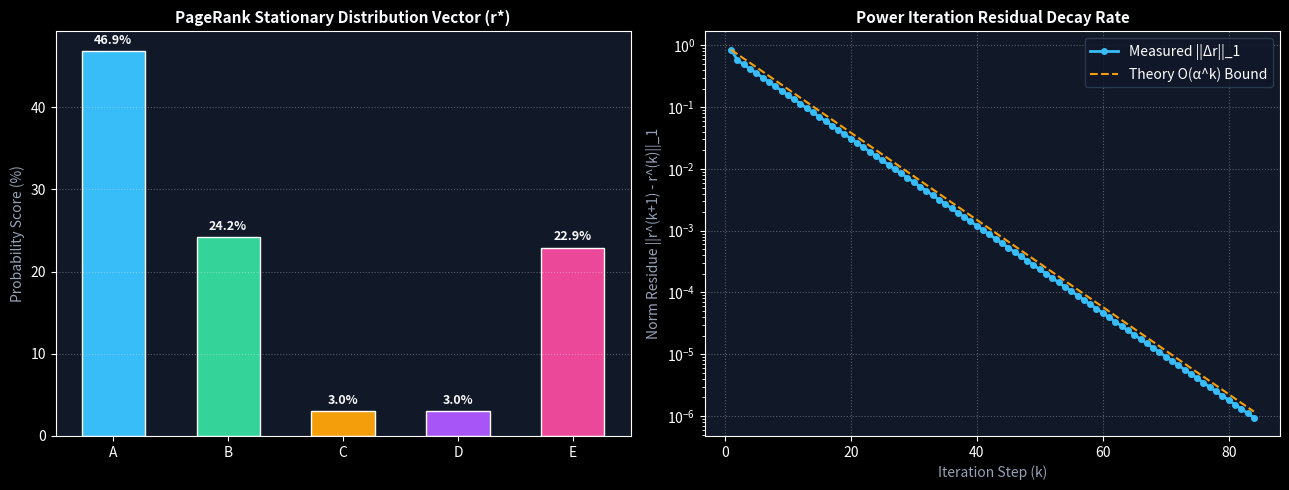

Reproduce this figure in Python. (Note: this script raises an exception after producing the figure.)
"""
=============================================================================
NUMERIX LAB — COMPUTATIONAL MATHEMATICS LABORATORY
Experiment 02: Spectral Graph Theory & PageRank (Power Iteration Method)
=============================================================================

MATHEMATICAL FOUNDATION:
1. Directed Network Graph: G = (V, E) with N nodes.
   Adjacency Matrix A: A_ij = 1 if directed edge j -> i exists, else 0.
   Out-Degree vector: d_j = sum_i(A_ij).

2. Column-Stochastic Transition Matrix M:
      M_ij = A_ij / d_j  ==>  sum_i(M_ij) = 1.0 for each column j.

3. The Google Matrix (Random Surfer Model with Damping Factor alpha = 0.85):
      G = alpha * M + [(1 - alpha) / N] * E
   where E is an N x N matrix of all ones (e * e^T).

4. Perron-Frobenius Theorem:
   Since G has strictly positive entries (G_ij > 0) and is column-stochastic:
   - The principal eigenvalue is exactly lambda_1 = 1.0.
   - The corresponding eigenvector r has strictly positive real entries.
   - The steady-state vector satisfies: G * r = 1.0 * r.

5. Power Iteration Algorithm:
   - Initialize r^(0) = [1/N, 1/N, ..., 1/N]^T
   - Iterative Step: r^(k+1) = G * r^(k)
   - Convergence Rate: Error decays as O(|lambda_2 / lambda_1|^k) = O(0.85^k).
=============================================================================
"""

import numpy as np
import matplotlib.pyplot as plt

def build_google_matrix(edges, num_nodes, alpha=0.85):
    """
    Constructs the column-stochastic transition matrix M and the Google Matrix G.
    edges: list of tuples (source_node, target_node) where indices are 0-based.
    """
    # 1. Adjacency Matrix
    A = np.zeros((num_nodes, num_nodes), dtype=np.float64)
    for u, v in edges:
        A[v, u] = 1.0  # Directed endorsement from u to v
        
    # 2. Transition Matrix M
    M = np.zeros((num_nodes, num_nodes), dtype=np.float64)
    out_degrees = np.sum(A, axis=0)
    
    for j in range(num_nodes):
        if out_degrees[j] > 0:
            M[:, j] = A[:, j] / out_degrees[j]
        else:
            # Dangling node (zero out-degree): distribute probability uniformly
            M[:, j] = 1.0 / num_nodes
            
    # 3. Google Matrix with Teleportation
    E = np.ones((num_nodes, num_nodes), dtype=np.float64)
    G = alpha * M + ((1.0 - alpha) / num_nodes) * E
    
    return M, G

def power_iteration(G, tol=1e-6, max_iters=100):
    """
    Executes Power Iteration to extract the dominant eigenvector corresponding to lambda_1 = 1.
    """
    N = G.shape[0]
    r = np.full(N, 1.0 / N, dtype=np.float64)
    
    history = [r.copy()]
    residuals = []
    
    for it in range(1, max_iters + 1):
        r_next = G @ r
        
        # Ensure L1 normalization (sum to 1)
        r_next /= np.sum(r_next)
        
        # Calculate L1 residual norm: ||r^(k+1) - r^(k)||_1
        diff = np.sum(np.abs(r_next - r))
        residuals.append(diff)
        history.append(r_next.copy())
        
        r = r_next
        if diff < tol:
            break
            
    return r, it, residuals, history

def run_experiment():
    print("=" * 70)
    print(" NUMERIX LAB: SPECTRAL GRAPH PAGERANK (POWER ITERATION ALGORITHM)")
    print("=" * 70)
    
    # Example 5-Node Academic Network
    # Nodes: 0: A (Server), 1: B (Database), 2: C (Client 1), 3: D (Client 2), 4: E (Gateway)
    node_names = ['Node A (Server)', 'Node B (Database)', 'Node C (Client 1)', 'Node D (Client 2)', 'Node E (Gateway)']
    N = len(node_names)
    
    # Directed Edges (from, to)
    edges = [
        (4, 0),  # Gateway -> Server
        (2, 0),  # Client 1 -> Server
        (3, 0),  # Client 2 -> Server
        (0, 1),  # Server -> Database
        (1, 0),  # Database -> Server
        (0, 4),  # Server -> Gateway
        (2, 1)   # Client 1 -> Database
    ]
    
    alpha = 0.85
    print(f"Network Size: {N} Nodes, {len(edges)} Directed Links")
    print(f"Damping Factor (alpha): {alpha}\n")
    
    M, G = build_google_matrix(edges, N, alpha)
    
    print("--> Column-Stochastic Transition Matrix M:")
    print(np.round(M, 3))
    print("\n--> Google Matrix G (M with alpha=0.85 teleportation):")
    print(np.round(G, 3))
    
    # Verify Perron-Frobenius conditions
    eigvals, eigvecs = np.linalg.eig(G)
    max_eig_idx = np.argmax(np.real(eigvals))
    print(f"\n--> True Principal Eigenvalue: lambda_1 = {np.real(eigvals[max_eig_idx]):.4f} (Expected: 1.0000)")
    
    # Run Power Iteration
    print("\n--> Starting Power Iteration sweeps...")
    r_final, iters, residuals, history = power_iteration(G)
    
    print(f"    Power Iteration Converged in {iters} steps!\n")
    print(f"{'Iteration':<10} | " + " | ".join([f"{name[:6]:<8}" for name in node_names]) + " | Residual L1")
    print("-" * 75)
    
    sample_steps = [0, 1, 2, 3, 5, min(10, iters), iters]
    for step in sorted(list(set(sample_steps))):
        vec = history[step]
        res_str = f"{residuals[step-1]:.2e}" if step > 0 else "Initial"
        vals_str = " | ".join([f"{val*100:6.2f}%" for val in vec])
        print(f"k = {step:<6} | {vals_str} | {res_str}")
        
    print("-" * 75)
    print("\n--> FINAL SPECTRAL AUTHORITY RANKINGS:")
    ranked_indices = np.argsort(r_final)[::-1]
    for rank, idx in enumerate(ranked_indices, 1):
        print(f"    Rank #{rank}: {node_names[idx]:<20} Score = {r_final[idx]:.4f} ({r_final[idx]*100:.2f}%)")
        
    # Plot Visual Bar Chart & Convergence Curve
    plt.style.use('dark_background')
    fig, (ax1, ax2) = plt.subplots(1, 2, figsize=(13, 5))
    fig.patch.set_facecolor('#0b0f19')
    
    # Subplot 1: PageRank Scores Bar Chart
    ax1.set_facecolor('#111827')
    colors = ['#38bdf8', '#34d399', '#f59e0b', '#a855f7', '#ec4899']
    bars = ax1.bar([name.split()[1] for name in node_names], r_final * 100, color=colors, edgecolor='#ffffff', lw=1, width=0.55)
    ax1.set_title('PageRank Stationary Distribution Vector (r*)', color='#f8fafc', fontsize=11, fontweight='bold')
    ax1.set_ylabel('Probability Score (%)', color='#94a3b8')
    ax1.grid(True, linestyle=':', alpha=0.3, axis='y')
    for bar in bars:
        yval = bar.get_height()
        ax1.text(bar.get_x() + bar.get_width()/2.0, yval + 0.5, f'{yval:.1f}%', ha='center', va='bottom', color='#f8fafc', fontweight='bold', fontsize=9)
        
    # Subplot 2: Power Iteration Error Decay
    ax2.set_facecolor('#111827')
    ax2.semilogy(range(1, len(residuals)+1), residuals, color='#38bdf8', marker='o', markersize=4, lw=2, label='Measured ||Δr||_1')
    # Theoretical decay line: C * alpha^k
    k_vals = np.arange(1, len(residuals)+1)
    decay_theory = residuals[0] * (alpha ** (k_vals - 1))
    ax2.semilogy(k_vals, decay_theory, color='#f59e0b', linestyle='--', lw=1.5, label='Theory O(α^k) Bound')
    ax2.set_title('Power Iteration Residual Decay Rate', color='#f8fafc', fontsize=11, fontweight='bold')
    ax2.set_xlabel('Iteration Step (k)', color='#94a3b8')
    ax2.set_ylabel('Norm Residue ||r^(k+1) - r^(k)||_1', color='#94a3b8')
    ax2.grid(True, linestyle=':', alpha=0.3)
    ax2.legend(facecolor='#0f172a', edgecolor='#334155')
    
    plt.tight_layout()
    output_img = 'python_lab/pagerank_output.png'
    plt.savefig(output_img, dpi=200, facecolor=fig.get_facecolor())
    print(f"\n--> Saved visual plot: {output_img}")
    try:
        plt.show(block=False)
        plt.pause(0.5)
    except Exception:
        pass

if __name__ == '__main__':
    run_experiment()
